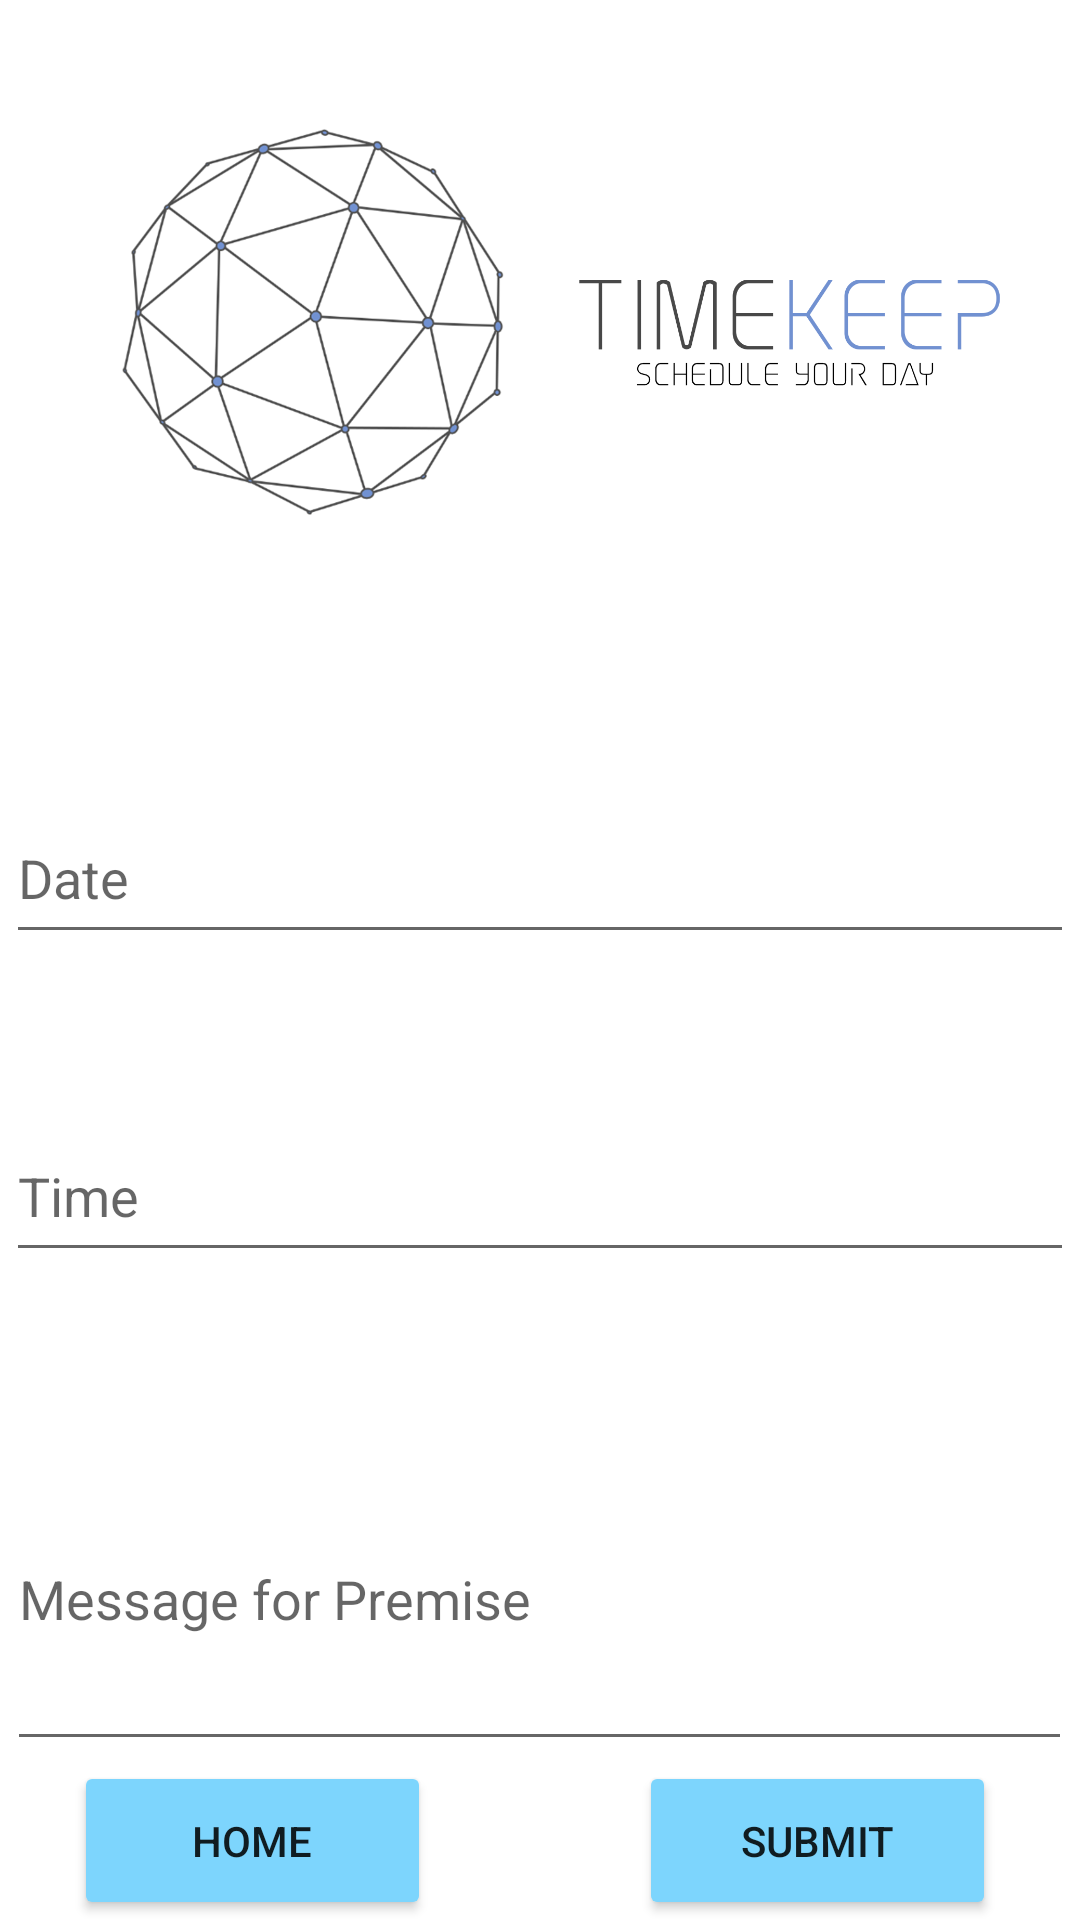

This screen was rendered from an Android layout file. Write that file and the resources it references.
<!-- AndroidManifest.xml: application theme Theme.DeloitteLogin -->
<!-- res/layout/activity_book.xml -->
<?xml version="1.0" encoding="utf-8"?>
<androidx.constraintlayout.widget.ConstraintLayout xmlns:android="http://schemas.android.com/apk/res/android"
    xmlns:app="http://schemas.android.com/apk/res-auto"
    xmlns:tools="http://schemas.android.com/tools"
    android:layout_width="match_parent"
    android:layout_height="match_parent"
    tools:context=".BookActivity">

    <ImageView
        android:id="@+id/imageView12"
        android:layout_width="388dp"
        android:layout_height="208dp"
        android:contentDescription="@string/todo"
        app:layout_constraintEnd_toEndOf="parent"
        app:layout_constraintStart_toStartOf="parent"
        app:layout_constraintTop_toTopOf="parent"
        app:srcCompat="@drawable/timekeep" />

    <Button
        android:id="@+id/homeButton"
        android:layout_width="119dp"
        android:layout_height="53dp"
        android:text="Home"
        app:backgroundTint="#7DD5FD"
        app:layout_constraintBottom_toBottomOf="parent"
        app:layout_constraintEnd_toStartOf="@+id/submitButton"
        app:layout_constraintHorizontal_bias="0.264"
        app:layout_constraintStart_toStartOf="parent"
        app:layout_constraintTop_toBottomOf="@+id/editTextTextPersonName2" />

    <Button
        android:id="@+id/submitButton"
        android:layout_width="119dp"
        android:layout_height="53dp"
        android:layout_marginEnd="28dp"
        android:layout_marginRight="28dp"
        android:text="Submit"
        app:backgroundTint="#7DD5FD"
        app:layout_constraintBottom_toBottomOf="parent"
        app:layout_constraintEnd_toEndOf="parent"
        app:layout_constraintTop_toBottomOf="@+id/editTextTextPersonName2" />

    <EditText
        android:id="@+id/editTextTextPersonName2"
        android:layout_width="355dp"
        android:layout_height="111dp"
        android:layout_marginTop="52dp"
        android:ems="10"
        android:hint="Message for Premise"
        android:inputType="textPersonName"
        app:layout_constraintEnd_toEndOf="parent"
        app:layout_constraintHorizontal_bias="0.482"
        app:layout_constraintStart_toStartOf="parent"
        app:layout_constraintTop_toBottomOf="@+id/editTextTextPersonName3" />

    <EditText
        android:id="@+id/editTextTextPersonName3"
        android:layout_width="356dp"
        android:layout_height="54dp"
        android:layout_marginTop="52dp"
        android:ems="10"
        android:hint="Time"
        android:inputType="textPersonName"
        app:layout_constraintEnd_toEndOf="parent"
        app:layout_constraintHorizontal_bias="0.472"
        app:layout_constraintStart_toStartOf="parent"
        app:layout_constraintTop_toBottomOf="@+id/editTextTextPersonName4" />

    <EditText
        android:id="@+id/editTextTextPersonName4"
        android:layout_width="356dp"
        android:layout_height="54dp"
        android:layout_marginTop="56dp"
        android:ems="10"
        android:hint="Date "
        android:inputType="textPersonName"
        app:layout_constraintEnd_toEndOf="parent"
        app:layout_constraintHorizontal_bias="0.509"
        app:layout_constraintStart_toStartOf="parent"
        app:layout_constraintTop_toBottomOf="@+id/imageView12" />
</androidx.constraintlayout.widget.ConstraintLayout>
<!-- resources referenced by this layout -->
<resources>
  <!-- drawable timekeep: png bitmap (drawable, 210669 bytes) -->
  <string name="todo">TODO</string>
  <style name="Theme.DeloitteLogin" parent="Theme.MaterialComponents.DayNight.NoActionBar">
          
          <item name="colorPrimary">@color/purple_500</item>
          <item name="colorPrimaryVariant">@color/purple_700</item>
          <item name="colorOnPrimary">@color/white</item>
          
          <item name="colorSecondary">@color/teal_200</item>
          <item name="colorSecondaryVariant">@color/teal_700</item>
          <item name="colorOnSecondary">@color/black</item>
          
          <item name="android:statusBarColor" tools:targetApi="l">?attr/colorPrimaryVariant</item>
          
      </style>
  <!-- not gathered from this repository: default colours our renderer supplied (Android Studio template values) -->
  <color name="purple_500">#FF6200EE</color>
  <color name="purple_700">#FF3700B3</color>
  <color name="teal_200">#FF03DAC5</color>
  <color name="teal_700">#FF018786</color>
  <color name="black">#FF000000</color>
  <color name="white">#FFFFFFFF</color>
</resources>
